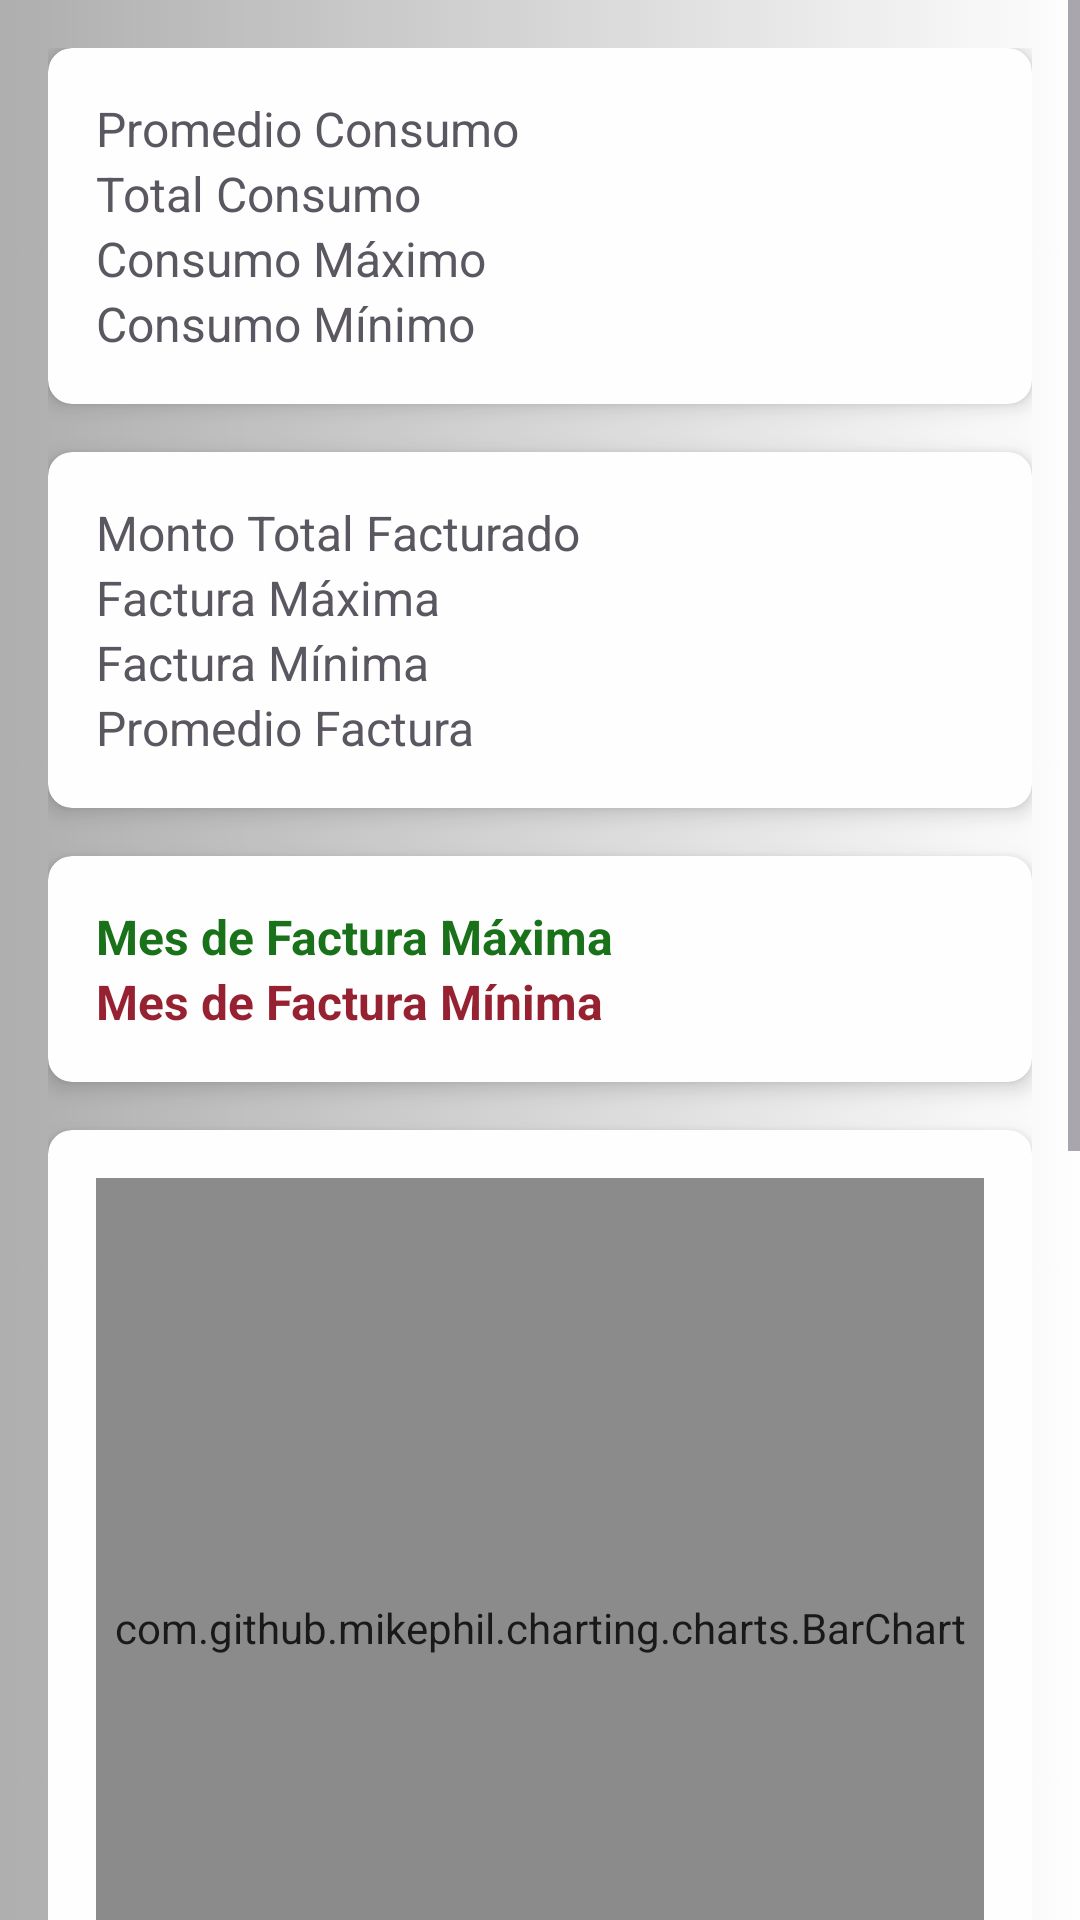

The Android layout XML behind this screen, and the referenced resources:
<!-- AndroidManifest.xml: application theme Theme.AngSolar -->
<!-- res/layout/fragment_estadisticas.xml -->
<?xml version="1.0" encoding="utf-8"?>
<ScrollView xmlns:android="http://schemas.android.com/apk/res/android"
    android:layout_width="match_parent"
    android:layout_height="match_parent"
    android:alpha="0.9"
    android:background="@drawable/backdeg"
    xmlns:app="http://schemas.android.com/apk/res-auto">

    <LinearLayout
        android:layout_width="match_parent"
        android:layout_height="wrap_content"
        android:orientation="vertical"
        android:gravity="center"
        android:padding="16dp">

        
        <androidx.cardview.widget.CardView
            android:layout_width="match_parent"
            android:layout_height="wrap_content"
            android:layout_marginBottom="16dp"
            app:cardElevation="4dp"
            app:cardCornerRadius="8dp">

            <LinearLayout
                android:layout_width="match_parent"
                android:layout_height="wrap_content"
                android:orientation="vertical"
                android:padding="16dp">

                <TextView
                    android:id="@+id/promedio_consumo_text_view"
                    android:layout_width="wrap_content"
                    android:layout_height="wrap_content"
                    android:text="Promedio Consumo"
                    android:textSize="16sp"/>

                <TextView
                    android:id="@+id/total_consumo_text_view"
                    android:layout_width="wrap_content"
                    android:layout_height="wrap_content"
                    android:text="Total Consumo"
                    android:textSize="16sp"/>

                <TextView
                    android:id="@+id/max_consumo_text_view"
                    android:layout_width="wrap_content"
                    android:layout_height="wrap_content"
                    android:text="Consumo Máximo"
                    android:textSize="16sp"/>

                <TextView
                    android:id="@+id/min_consumo_text_view"
                    android:layout_width="wrap_content"
                    android:layout_height="wrap_content"
                    android:text="Consumo Mínimo"
                    android:textSize="16sp"/>
            </LinearLayout>
        </androidx.cardview.widget.CardView>

        
        <androidx.cardview.widget.CardView
            android:layout_width="match_parent"
            android:layout_height="wrap_content"
            android:layout_marginBottom="16dp"
            app:cardElevation="4dp"
            app:cardCornerRadius="8dp">

            <LinearLayout
                android:layout_width="match_parent"
                android:layout_height="wrap_content"
                android:orientation="vertical"
                android:padding="16dp">

                <TextView
                    android:id="@+id/total_facturas_text_view"
                    android:layout_width="wrap_content"
                    android:layout_height="wrap_content"
                    android:text="Monto Total Facturado"
                    android:textSize="16sp"/>

                <TextView
                    android:id="@+id/max_factura_text_view"
                    android:layout_width="wrap_content"
                    android:layout_height="wrap_content"
                    android:text="Factura Máxima"
                    android:textSize="16sp"/>

                <TextView
                    android:id="@+id/min_factura_text_view"
                    android:layout_width="wrap_content"
                    android:layout_height="wrap_content"
                    android:text="Factura Mínima"
                    android:textSize="16sp"/>

                <TextView
                    android:id="@+id/promedio_factura_text_view"
                    android:layout_width="wrap_content"
                    android:layout_height="wrap_content"
                    android:text="Promedio Factura"
                    android:textSize="16sp"/>
            </LinearLayout>
        </androidx.cardview.widget.CardView>

        
        <androidx.cardview.widget.CardView
            android:layout_width="match_parent"
            android:layout_height="wrap_content"
            android:layout_marginBottom="16dp"
            app:cardElevation="4dp"
            app:cardCornerRadius="8dp">

            <LinearLayout
                android:layout_width="match_parent"
                android:layout_height="wrap_content"
                android:orientation="vertical"
                android:padding="16dp">

                <TextView
                    android:id="@+id/mes_factura_maxima_text_view"
                    android:layout_width="wrap_content"
                    android:layout_height="wrap_content"
                    android:text="Mes de Factura Máxima"
                    android:textSize="16sp"
                    android:textColor="@color/dark_green"
                    android:textStyle="bold"/>

                <TextView
                    android:id="@+id/mes_factura_minima_text_view"
                    android:layout_width="wrap_content"
                    android:layout_height="wrap_content"
                    android:text="Mes de Factura Mínima"
                    android:textSize="16sp"
                    android:textColor="@color/dark_red"
                    android:textStyle="bold"/>
            </LinearLayout>
        </androidx.cardview.widget.CardView>

        
        <androidx.cardview.widget.CardView
            android:layout_width="match_parent"
            android:layout_height="wrap_content"
            app:cardElevation="4dp"
            app:cardCornerRadius="8dp">

            <LinearLayout
                android:layout_width="match_parent"
                android:layout_height="wrap_content"
                android:orientation="vertical"
                android:padding="16dp">

                <com.github.mikephil.charting.charts.BarChart
                    android:id="@+id/consumoChart"
                    android:layout_width="match_parent"
                    android:layout_height="300dp"/>

                <TextView
                    android:id="@+id/tvConsumoPorMes"
                    android:layout_width="match_parent"
                    android:layout_height="wrap_content"
                    android:textSize="16sp"
                    android:textColor="@color/light_blue"/>

                <com.github.mikephil.charting.charts.BarChart
                    android:id="@+id/facturasChart"
                    android:layout_width="match_parent"
                    android:layout_height="300dp"/>

                <TextView
                    android:id="@+id/tvMontosPorMes"
                    android:layout_width="match_parent"
                    android:layout_height="wrap_content"
                    android:textSize="16sp"
                    android:textColor="@color/dark_green"/>

            </LinearLayout>
        </androidx.cardview.widget.CardView>

    </LinearLayout>
</ScrollView>
<!-- resources referenced by this layout -->
<resources>
  <color name="dark_green">#006400</color>
  <color name="dark_red">#8B0A1A</color>
  <color name="light_blue">#87CEEB</color>
  <!-- drawable backdeg: png bitmap (drawable, 203116 bytes) -->
  <style name="Theme.AngSolar" parent="Base.Theme.AngSolar" />
  <style name="Base.Theme.AngSolar" parent="Theme.Material3.DayNight.NoActionBar">
          
          
      </style>
</resources>
